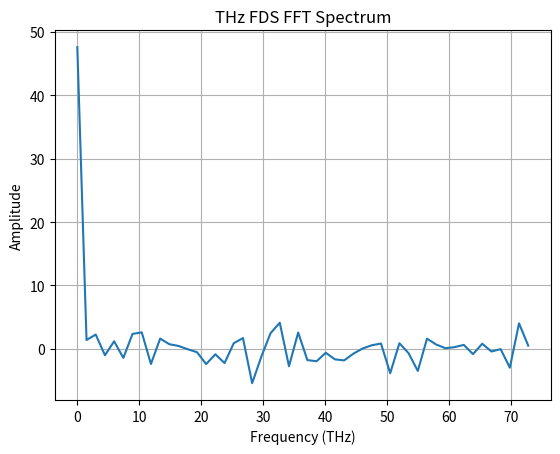

Write the Python code that produced this figure.
# THz FFT function test script
import numpy as np


def thz_fft(position_mm, TDS_amplitude):
    """Here, multi-steps scan is taken into considuration for FFT processing.
       The resolution is find the smallest step size in position_mm and use it as new_time_step.
       Use the new_time_step to interpolate TDS_amplitude and then perform FFT processing."""
    
    c = 3e8  # speed of light in m/s
    time_ps = 2 * position_mm * 1e-3 / c * 1e12  # convert position in mm to time in ps (round-trip)
    time_step_min = np.min(np.diff(time_ps))  # find the minimum time step in ps
    time_step_uniform = np.arange(time_ps.min(), time_ps.max(), time_step_min)  # uniform time steps
    TDS_amplitude_interp = np.interp(time_step_uniform, time_ps, TDS_amplitude)  # interpolate amplitude

    # Perform FFT
    Num_amp = len(TDS_amplitude_interp) # Number of sample points
    amp_FDS = np.fft.fft(TDS_amplitude_interp)
    freq = np.fft.fftfreq(Num_amp, time_step_uniform[1] - time_step_uniform[0])  # frequency bins in THz

    # Only take the positive frequencies
    idx = np.where(freq >= 0)
    amp_FDS = amp_FDS[idx]
    freq = freq[idx]

    return freq, amp_FDS

# Example usage
position_mm = np.linspace(125, 125.1, 100)  # position from 125 to 125.1 mm
TDS_amplitude = np.random.rand(100)  # example TDS amplitude data
xf, yf = thz_fft(position_mm, TDS_amplitude)

import matplotlib.pyplot as plt
plt.plot(xf, yf)
plt.xlabel('Frequency (THz)')
plt.ylabel('Amplitude')
plt.title('THz FDS FFT Spectrum')
plt.grid()
plt.show()
